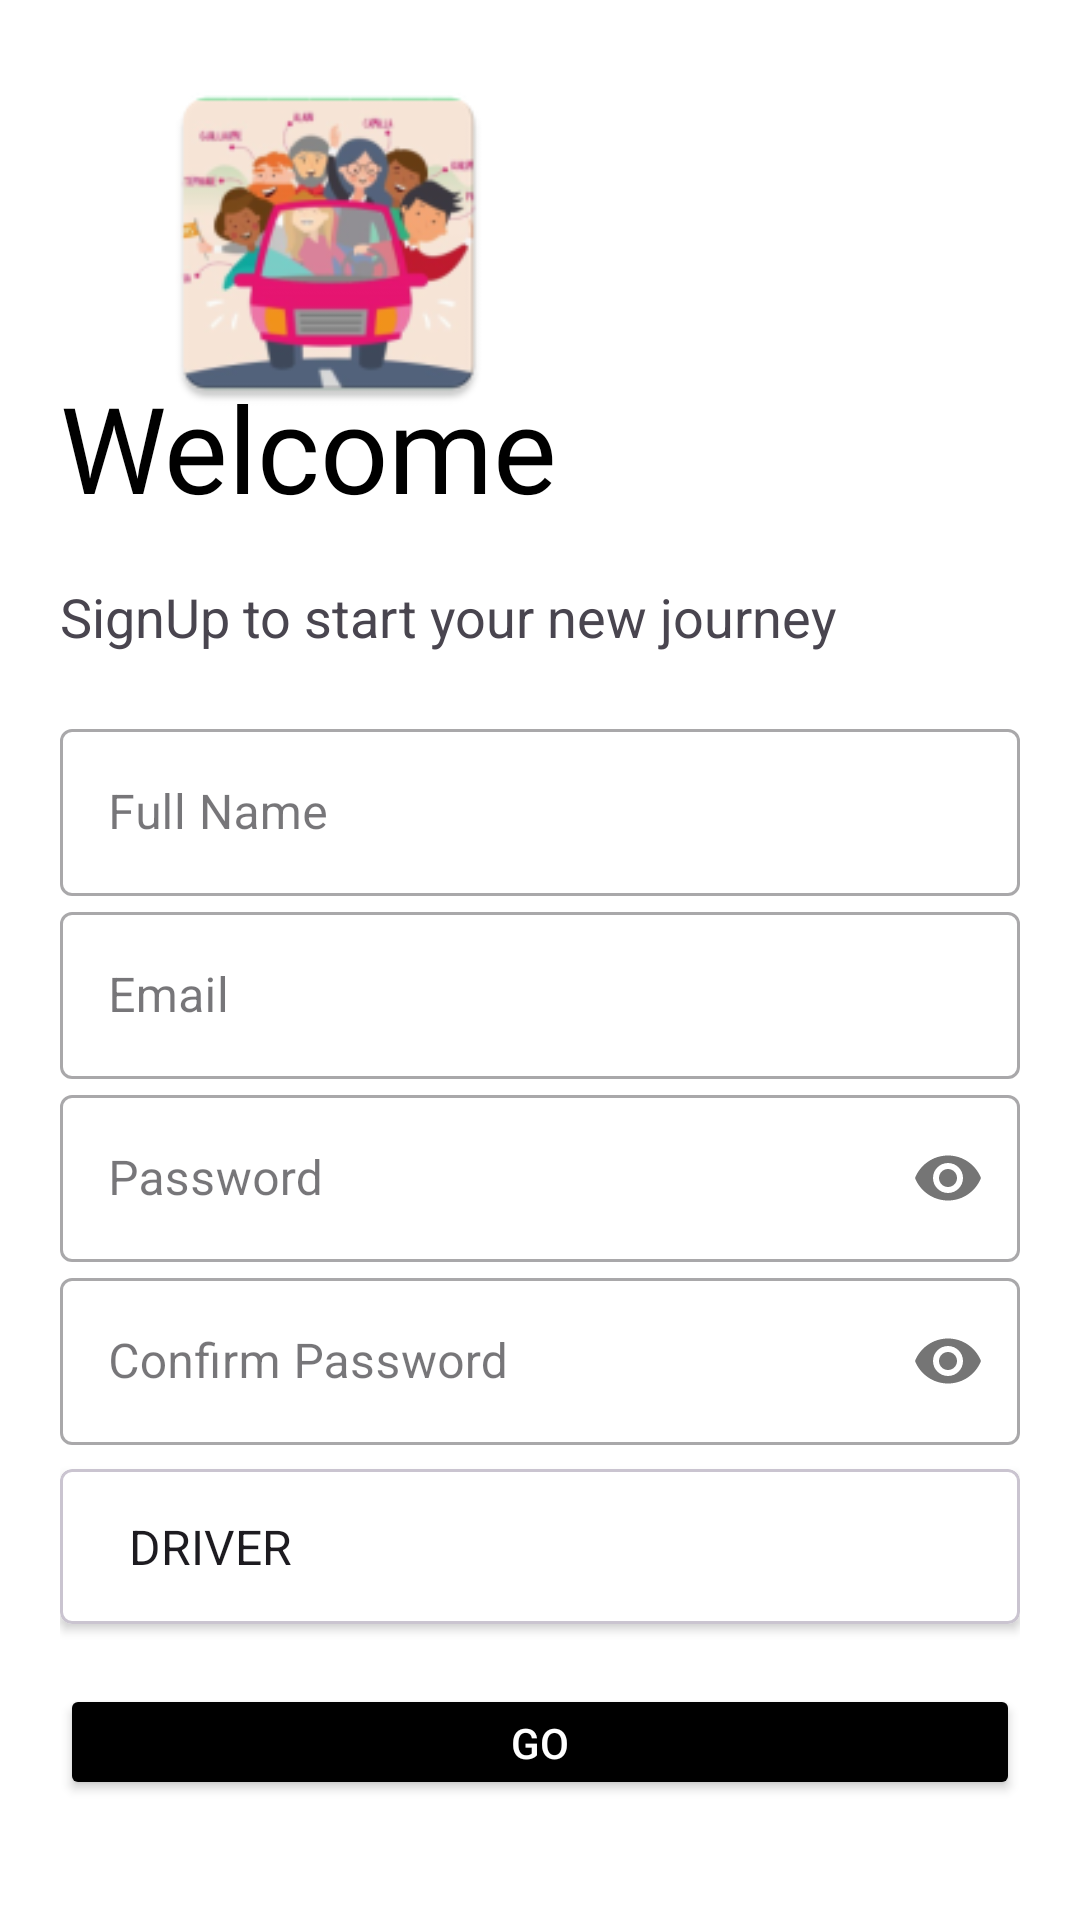

Reconstruct the res/layout file that produces this screen, plus the resources it refers to.
<!-- AndroidManifest.xml: application theme Theme.Tawsila -->
<!-- res/layout/activity_sign_up.xml -->
<?xml version="1.0" encoding="utf-8"?>
<LinearLayout xmlns:android="http://schemas.android.com/apk/res/android"
    xmlns:app="http://schemas.android.com/apk/res-auto"
    xmlns:tools="http://schemas.android.com/tools"
    android:layout_width="match_parent"
    android:layout_height="match_parent"
    tools:context=".SignUp"
    android:orientation="vertical"
    android:background="#fff"
    android:padding="20dp">

    <ImageView
        android:layout_width="179dp"
        android:layout_height="122dp"
        android:src="@mipmap/image"
        android:transitionName="logo image" />

    <TextView
        android:layout_width="wrap_content"
        android:layout_height="71dp"
        android:layout_marginTop="-20dp"
        android:fontFamily="@font/bungee"
        android:text="Welcome"
        android:textColor="#000"
        android:textSize="40sp"
        android:transitionName="logo_text" />

    <TextView
        android:layout_width="wrap_content"
        android:layout_height="wrap_content"
        android:text="SignUp to start your new journey"
        android:textSize="18sp"/>

    <LinearLayout
        android:layout_width="match_parent"
        android:layout_height="wrap_content"
        android:layout_marginTop="20dp"
        android:layout_marginBottom="20dp"
        android:orientation="vertical">

        <com.google.android.material.textfield.TextInputLayout
            android:id="@+id/name"
            style="@style/Widget.MaterialComponents.TextInputLayout.OutlinedBox"
            android:layout_width="match_parent"
            android:layout_height="wrap_content"
            android:hint="Full Name">

            <com.google.android.material.textfield.TextInputEditText
                android:layout_width="match_parent"
                android:layout_height="wrap_content"
                android:inputType="text" />
        </com.google.android.material.textfield.TextInputLayout>

        <com.google.android.material.textfield.TextInputLayout
            android:id="@+id/email"
            style="@style/Widget.MaterialComponents.TextInputLayout.OutlinedBox"
            android:layout_width="match_parent"
            android:layout_height="wrap_content"
            android:hint="Email">

            <com.google.android.material.textfield.TextInputEditText
                android:layout_width="match_parent"
                android:layout_height="wrap_content"
                android:inputType="text" />
        </com.google.android.material.textfield.TextInputLayout>

        <com.google.android.material.textfield.TextInputLayout
            android:id="@+id/password"
            style="@style/Widget.MaterialComponents.TextInputLayout.OutlinedBox"
            android:layout_width="match_parent"
            android:layout_height="wrap_content"
            android:hint="Password"
            app:passwordToggleEnabled="true">

            <com.google.android.material.textfield.TextInputEditText
                android:layout_width="match_parent"
                android:layout_height="wrap_content"
                android:inputType="textPassword" />
        </com.google.android.material.textfield.TextInputLayout>

        <com.google.android.material.textfield.TextInputLayout
            android:id="@+id/repassword"
            style="@style/Widget.MaterialComponents.TextInputLayout.OutlinedBox"
            android:layout_width="match_parent"
            android:layout_height="wrap_content"
            android:hint="Confirm Password"
            app:passwordToggleEnabled="true">

            <com.google.android.material.textfield.TextInputEditText
                android:layout_width="match_parent"
                android:layout_height="wrap_content"
                android:inputType="textPassword" />
        </com.google.android.material.textfield.TextInputLayout>

        <com.google.android.material.card.MaterialCardView
            android:layout_width="match_parent"
            android:layout_height="wrap_content"
            android:layout_marginTop="8dp"
            android:layout_marginBottom="20dp"
            app:cardBackgroundColor="@android:color/white"
            app:cardCornerRadius="4dp"
            app:cardElevation="2dp">

            <Spinner
                android:id="@+id/spinnerGender"
                android:layout_width="match_parent"
                android:layout_height="wrap_content"
                android:background="@android:color/transparent"
                android:entries="@array/gender_options"
                android:padding="15dp" />

        </com.google.android.material.card.MaterialCardView>


        <Button
            android:id="@+id/register"
            android:layout_width="match_parent"
            android:layout_height="wrap_content"
            android:backgroundTint="@color/black"
            android:text="GO"
            android:textColor="@color/white" />

        <View
            android:layout_width="match_parent"
            android:layout_height="16dp" />

        <Button
            android:id="@+id/Login"
            android:layout_width="match_parent"
            android:layout_height="wrap_content"
            android:backgroundTint="@color/white"
            android:text="Already have an account ? LogIn"
            android:textColor="@color/black"
            android:textSize="15dp" />


    </LinearLayout>

</LinearLayout>
<!-- resources referenced by this layout -->
<resources>
  <string-array name="gender_options">
          <item>DRIVER</item>
          <item>CLIENT</item>
      </string-array>
  <color name="black">#FF000000</color>
  <color name="white">#FFFFFFFF</color>
  <!-- mipmap image: webp bitmap (mipmap-hdpi, 5848 bytes) -->
  <style name="Theme.Tawsila" parent="Base.Theme.Tawsila" />
  <style name="Base.Theme.Tawsila" parent="Theme.Material3.DayNight.NoActionBar">
              
              
          </style>
</resources>
